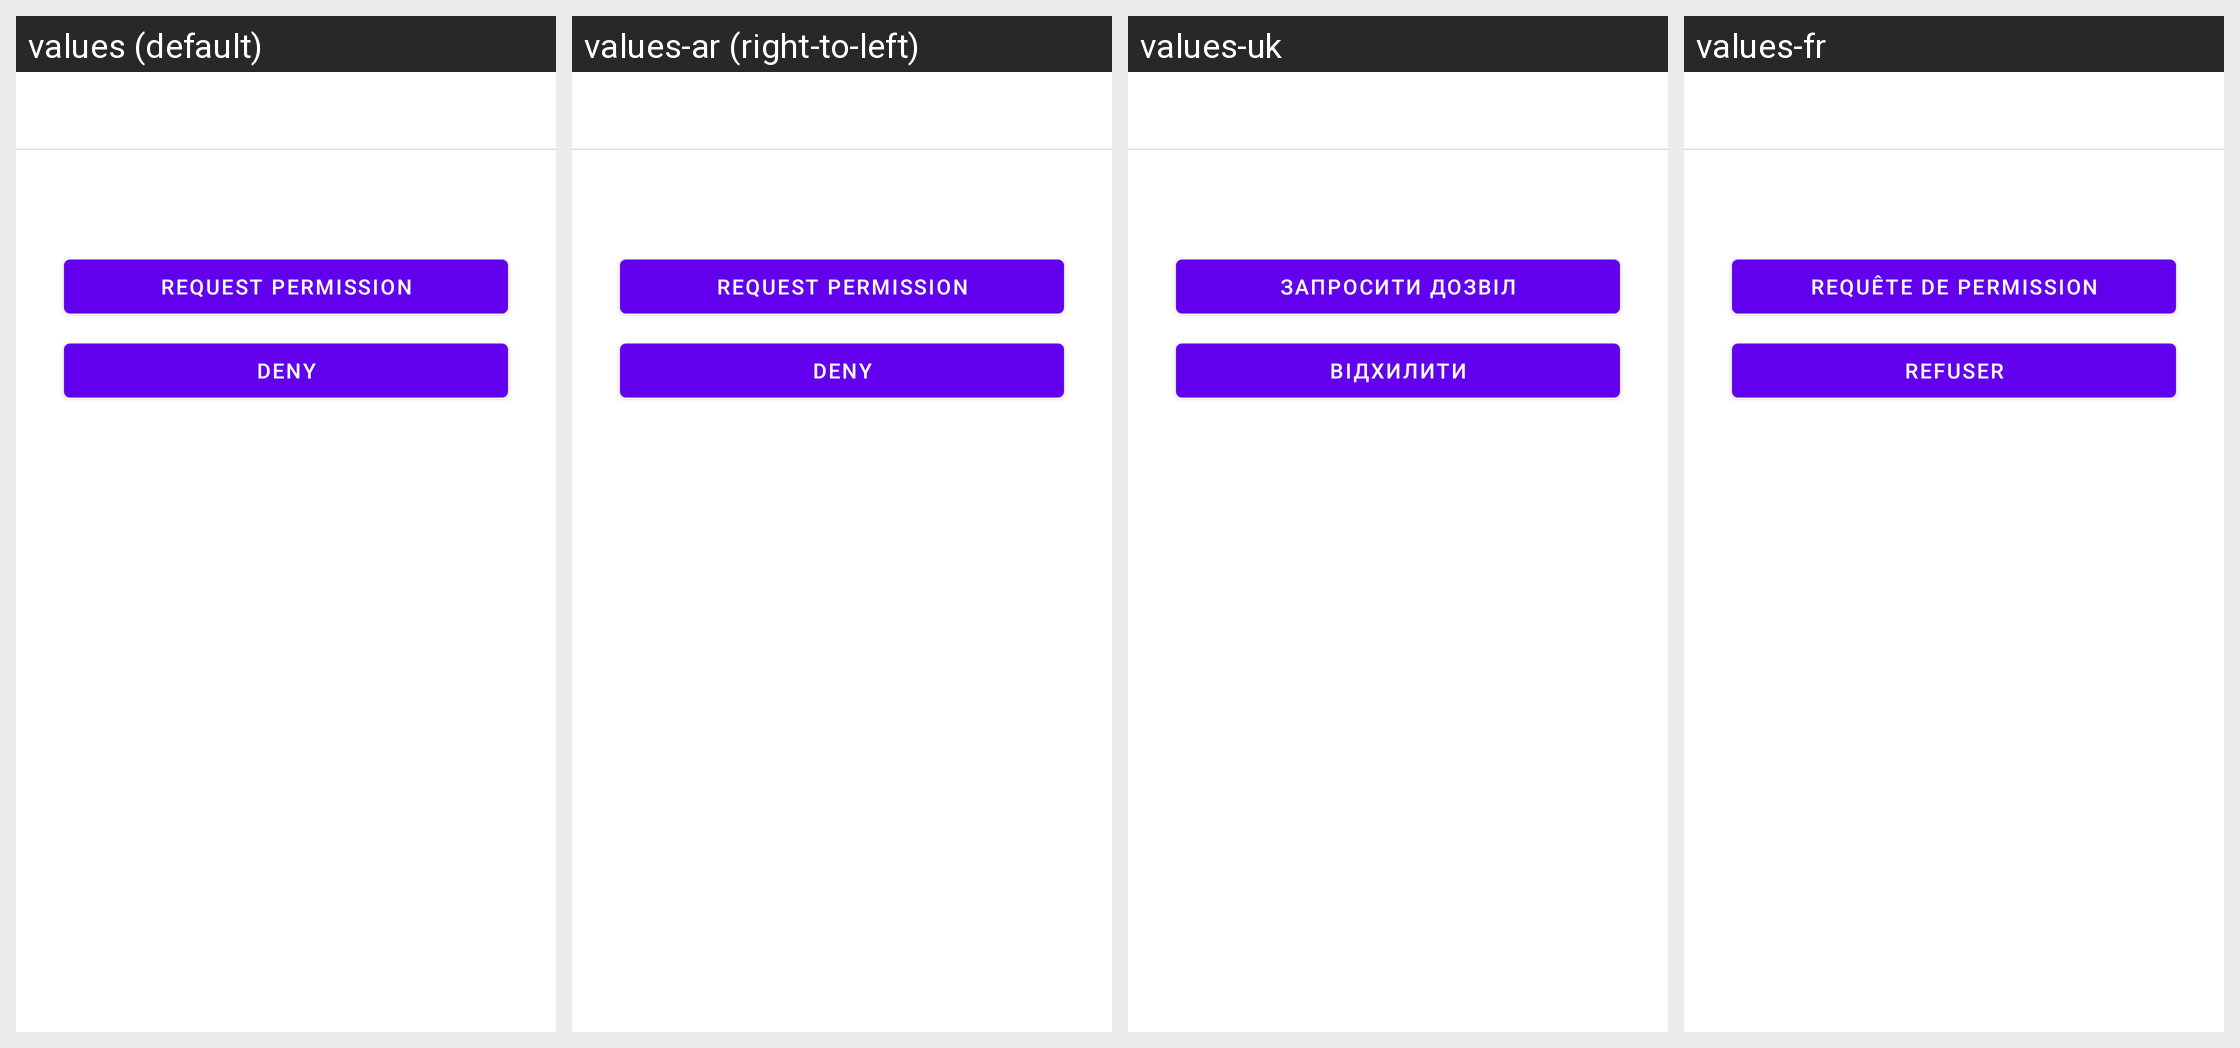

Here is an Android app screen in its default locale and in the app's own translations. Write out the translated-string differences for the strings that appear on this screen.
Android screen res/layout/dialog_permission.xml rendered under 4 locales, left to right: values (default), values-ar (right-to-left), values-uk, values-fr. Device: Nexus 5 (rendered at 1080×1920; each locale shown at half size, 540×960, under a caption strip naming it); theme AppTheme.
Other locales in the repository, not shown: values-af, values-am, values-as, values-az, values-be, values-bg, values-bn, values-bs, values-ca, values-cs, values-da, values-de, values-el, values-en-rGB, values-es, values-es-rUS, values-et, values-eu, values-fa, values-fi, values-fr-rCA, values-gl, values-gu, values-hi, values-hr, values-hu, values-hy, values-in, values-is, values-it, values-iw, values-ja, values-ka, values-kk, values-km, values-kn, values-ko, values-ky, values-lo, values-lt, values-lv, values-mk, values-ml, values-mn, values-mr, values-ms, values-my, values-nb, values-ne, values-nl, values-or, values-pa, values-pl, values-pt-rBR, values-pt-rPT, values-ro, values-ru, values-si, values-sk, values-sl, values-sq, values-sr, values-sv, values-sw, values-ta, values-te, values-th, values-tl, values-tr, values-ur, values-uz, values-vi, values-zh, values-zh-rCN, values-zh-rHK, values-zh-rTW, values-zu.
Strings drawn on this screen, with the default value and each locale's value (text and hints the layout hard-codes, and strings that could not be matched under every locale, appear in the picture but are not listed):

button_request_permission
  values: Request permission
  values-ar: Request permission  [not translated; the default value is used]
  values-uk: Запросити дозвіл
  values-fr: Requête de permission

button_deny
  values: Deny
  values-ar: Deny  [not translated; the default value is used]
  values-uk: Відхилити
  values-fr: Refuser
